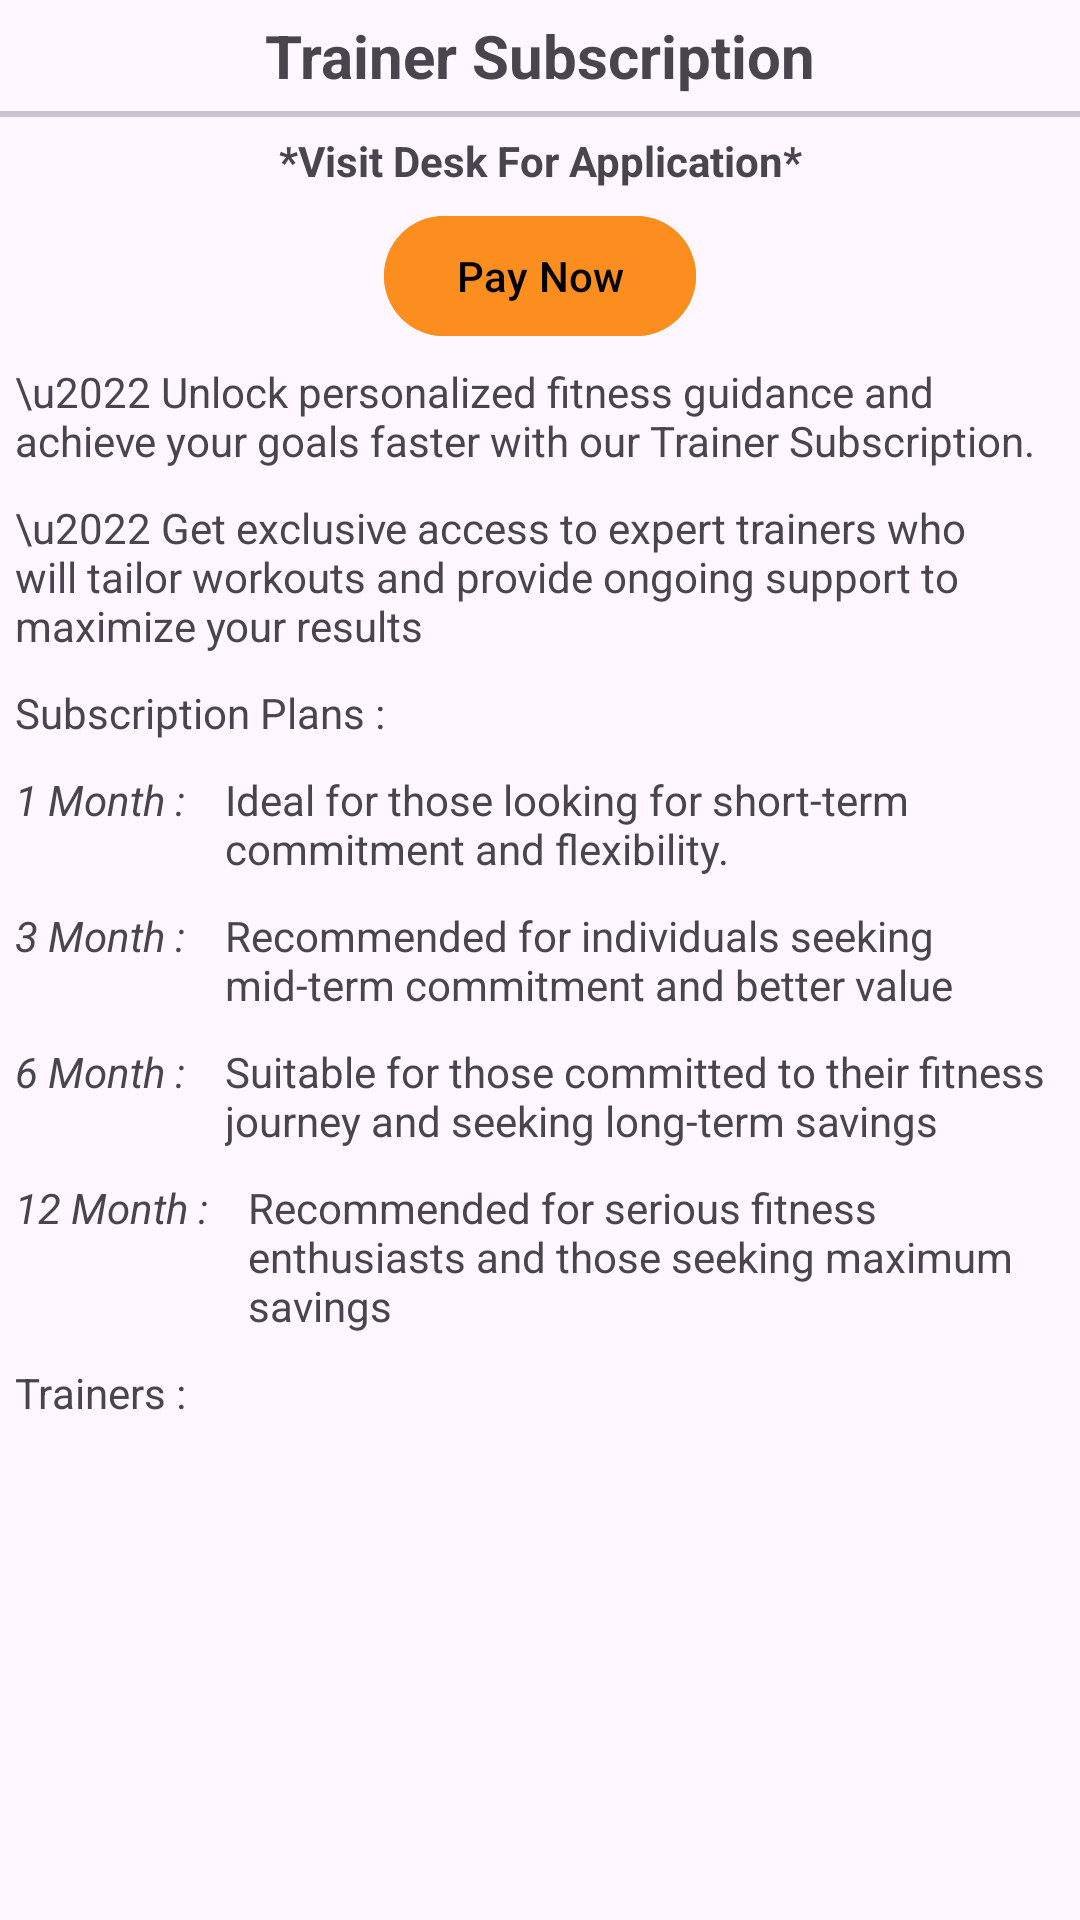

Layout XML and referenced resources for this Android screen:
<!-- AndroidManifest.xml: application theme Base.Theme.FitSync -->
<!-- res/layout/activity_trainer_subscription.xml -->
<RelativeLayout xmlns:android="http://schemas.android.com/apk/res/android"
    xmlns:app="http://schemas.android.com/apk/res-auto"
    xmlns:tools="http://schemas.android.com/tools"
    android:layout_width="match_parent"
    android:layout_height="wrap_content"
    tools:context=".TrainerSubscriptionActivity">

    <ScrollView
        android:layout_width="match_parent"
        android:layout_height="wrap_content"
        android:id="@+id/scrollView">
    <RelativeLayout
        android:layout_width="match_parent"
        android:layout_height="wrap_content">

        <TextView
            android:id="@+id/headingTextView"
            android:layout_width="match_parent"
            android:layout_height="wrap_content"
            android:text="Trainer Subscription"
            android:gravity="center"
            android:layout_margin="5dp"
            android:textSize="20dp"
            android:textStyle="bold" />

        <com.google.android.material.divider.MaterialDivider
            android:id="@+id/divider"
            android:layout_width="wrap_content"
            android:layout_height="2dp"
            android:layout_below="@id/headingTextView"
            />

        <TextView
            android:id="@+id/trainer_info"
            android:layout_width="match_parent"
            android:layout_height="wrap_content"
            android:layout_below="@id/divider"
            android:layout_marginStart="5dp"
            android:layout_marginTop="5dp"
            android:layout_marginEnd="5dp"
            android:layout_marginBottom="5dp"
            android:text="*Visit Desk For Application*"
            android:gravity="center"
            android:textStyle="bold"/>

        <Button
            android:id="@+id/paymentButton"
            android:layout_width="wrap_content"
            android:layout_height="wrap_content"
            android:layout_below="@id/trainer_info"
            android:layout_centerHorizontal="true"
            android:backgroundTint="@color/main"
            android:text="Pay Now"
            android:textColor="@color/black" />


        <TextView
            android:id="@+id/trainer_info_1"
            android:layout_width="match_parent"
            android:layout_height="wrap_content"
            android:layout_below="@id/paymentButton"
            android:layout_marginStart="5dp"
            android:layout_marginTop="5dp"
            android:layout_marginEnd="5dp"
            android:layout_marginBottom="5dp"
            android:text="\u2022 Unlock personalized fitness guidance and achieve your goals faster with our Trainer Subscription." />
        <TextView
            android:id="@+id/trainer_info_2"
            android:layout_width="match_parent"
            android:layout_height="wrap_content"
            android:layout_below="@id/trainer_info_1"
            android:layout_margin="5dp"
            android:text="\u2022 Get exclusive access to expert trainers who will tailor workouts and provide ongoing support to maximize your results"
            />

        <TextView
            android:id="@+id/subscription_plans"
            android:layout_width="match_parent"
            android:layout_height="wrap_content"
            android:layout_below="@id/trainer_info_2"
            android:layout_margin="5dp"
            android:text="Subscription Plans : "/>
        <TextView
            android:id="@+id/plan_1"
            android:layout_width="wrap_content"
            android:layout_height="wrap_content"
            android:layout_below="@id/subscription_plans"
            android:layout_margin="5dp"
            android:text="1 Month : "
            android:textStyle="italic" />
        <TextView
            android:id="@+id/plan_1_1"
            android:layout_width="match_parent"
            android:layout_height="wrap_content"
            android:layout_margin="5dp"
            android:layout_below="@id/subscription_plans"
            android:layout_toEndOf="@id/plan_1"
            android:text="Ideal for those looking for short-term commitment and flexibility."
            />

        <TextView
            android:id="@+id/plan_2"
            android:layout_width="wrap_content"
            android:layout_height="wrap_content"
            android:layout_below="@id/plan_1_1"
            android:layout_margin="5dp"
            android:text="3 Month : "
            android:textStyle="italic" />
        <TextView
            android:id="@+id/plan_2_1"
            android:layout_width="match_parent"
            android:layout_height="wrap_content"
            android:layout_margin="5dp"
            android:layout_below="@id/plan_1_1"
            android:layout_toEndOf="@id/plan_2"
            android:text="Recommended for individuals seeking mid-term commitment and better value"
            />

        <TextView
            android:id="@+id/plan_3"
            android:layout_width="wrap_content"
            android:layout_height="wrap_content"
            android:layout_below="@id/plan_2_1"
            android:layout_margin="5dp"
            android:text="6 Month : "
            android:textStyle="italic" />
        <TextView
            android:id="@+id/plan_3_1"
            android:layout_width="match_parent"
            android:layout_height="wrap_content"
            android:layout_margin="5dp"
            android:layout_below="@id/plan_2_1"
            android:layout_toEndOf="@id/plan_3"
            android:text="Suitable for those committed to their fitness journey and seeking long-term savings"
            />

        <TextView
            android:id="@+id/plan_4"
            android:layout_width="wrap_content"
            android:layout_height="wrap_content"
            android:layout_below="@id/plan_3_1"
            android:layout_margin="5dp"
            android:text="12 Month : "
            android:textStyle="italic"
            />
        <TextView
            android:id="@+id/plan_4_1"
            android:layout_width="match_parent"
            android:layout_height="wrap_content"
            android:layout_margin="5dp"
            android:layout_below="@id/plan_3_1"
            android:layout_toEndOf="@id/plan_4"
            android:text="Recommended for serious fitness enthusiasts and those seeking maximum savings"
            />

        <TextView
            android:id="@+id/trainers"
            android:layout_width="match_parent"
            android:layout_height="wrap_content"
            android:layout_below="@id/plan_4_1"
            android:layout_margin="5dp"
            android:text="Trainers : "/>

    </RelativeLayout>
    </ScrollView>
    <RelativeLayout
        android:layout_below="@id/scrollView"
        android:layout_width="match_parent"
        android:layout_height="match_parent">
        <ListView
            android:id="@+id/trainers_list"
            android:layout_width="match_parent"
            android:layout_height="match_parent"
            />
    </RelativeLayout>
</RelativeLayout>
<!-- resources referenced by this layout -->
<resources>
  <color name="black">#FF000000</color>
  <color name="main">#FFFC8D1F</color>
  <style name="Base.Theme.FitSync" parent="Theme.Material3.DayNight.NoActionBar">
          
          
          <item name="android:screenOrientation">portrait</item>
      </style>
</resources>
